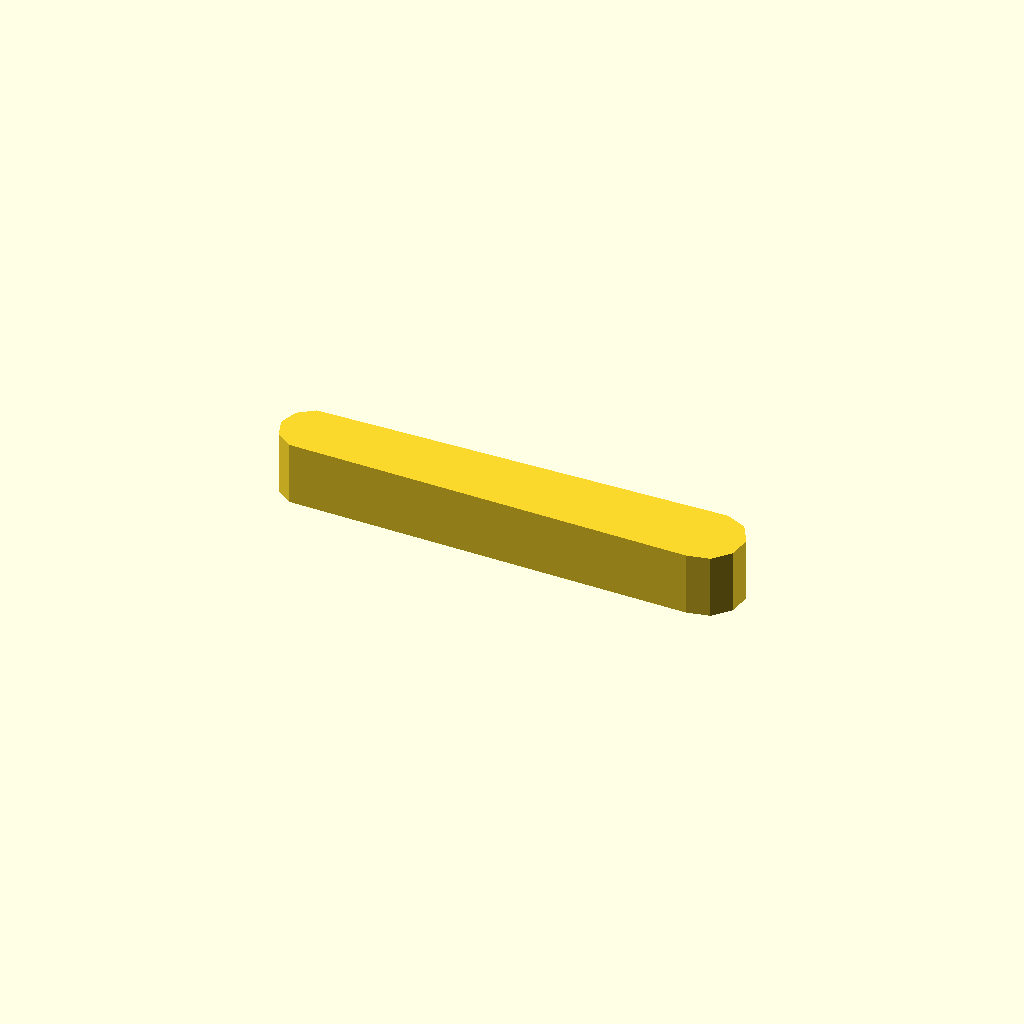
Cell 1 — every parameter at its default value.
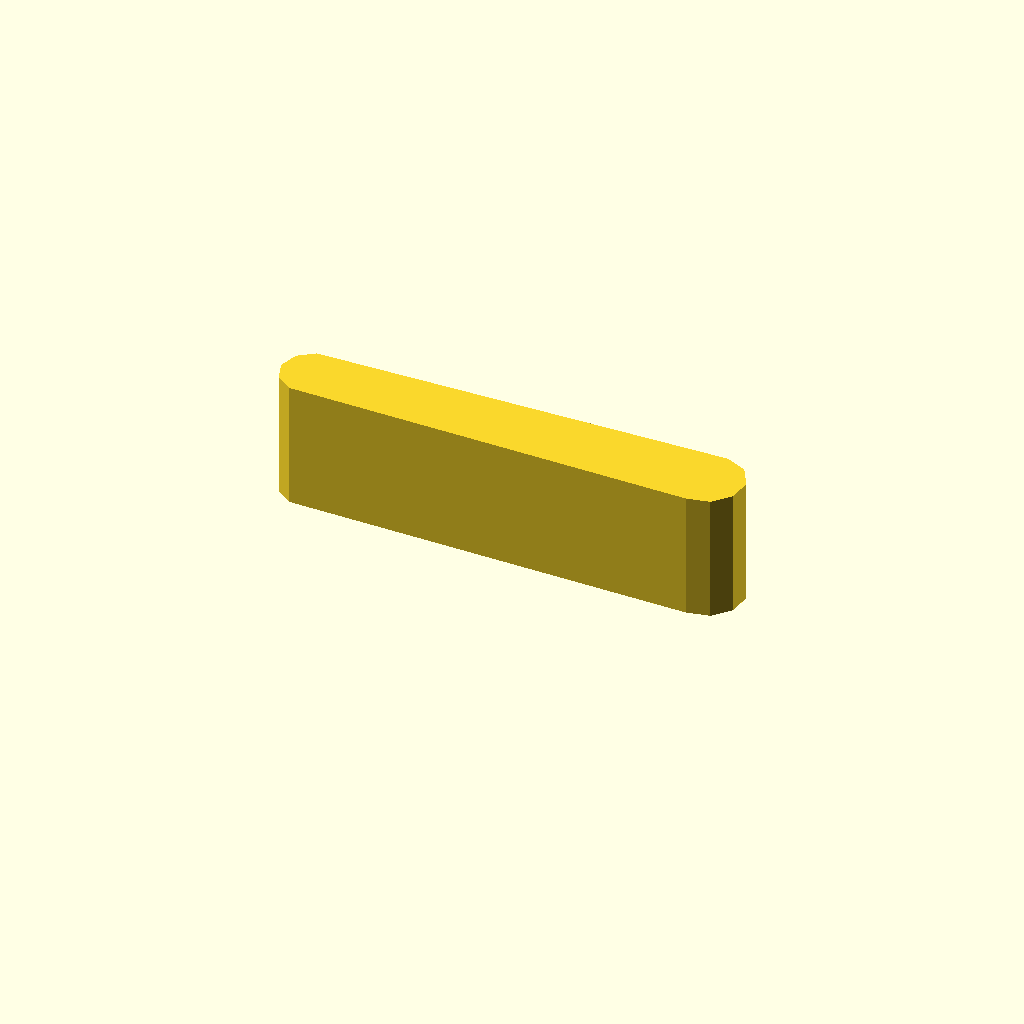
Cell 2: profile_height = 24 (everything else at default).
All cells are drawn from one camera (rotation 55°, 0°, 25°, orthographic, colour scheme Cornfield), so only the parameter changes between them.
OpenSCAD source file optional_data/data/sketch1/leverarms/part_0054.scad:
$fn = 32;

// ----------------------------------------------------------------------
// Lever arm: two bosses 12 and 14 mm, 75 mm between centres
// ----------------------------------------------------------------------

// --- parameters (mm) ---
profile_height = 12;      // extrusion height
profile_points = 11;      // points of the closed outline

profile = [[0, 6.962], [1.146, 3.435], [4.146, 1.255], [80.268, 0], [84.5, 0.899], [87.395, 4.114], [87.847, 8.417], [85.684, 12.164], [81.732, 13.923], [4.146, 12.668], [1.146, 10.488]];  // single closed polygon, 11 points, counter clockwise

// --- the one profile operation ---
linear_extrude(height = profile_height) polygon(points = profile);
Customizer parameters (derived from the source; name, type, default, range or options):
profile_height: number, default 12
profile_points: number, default 11
